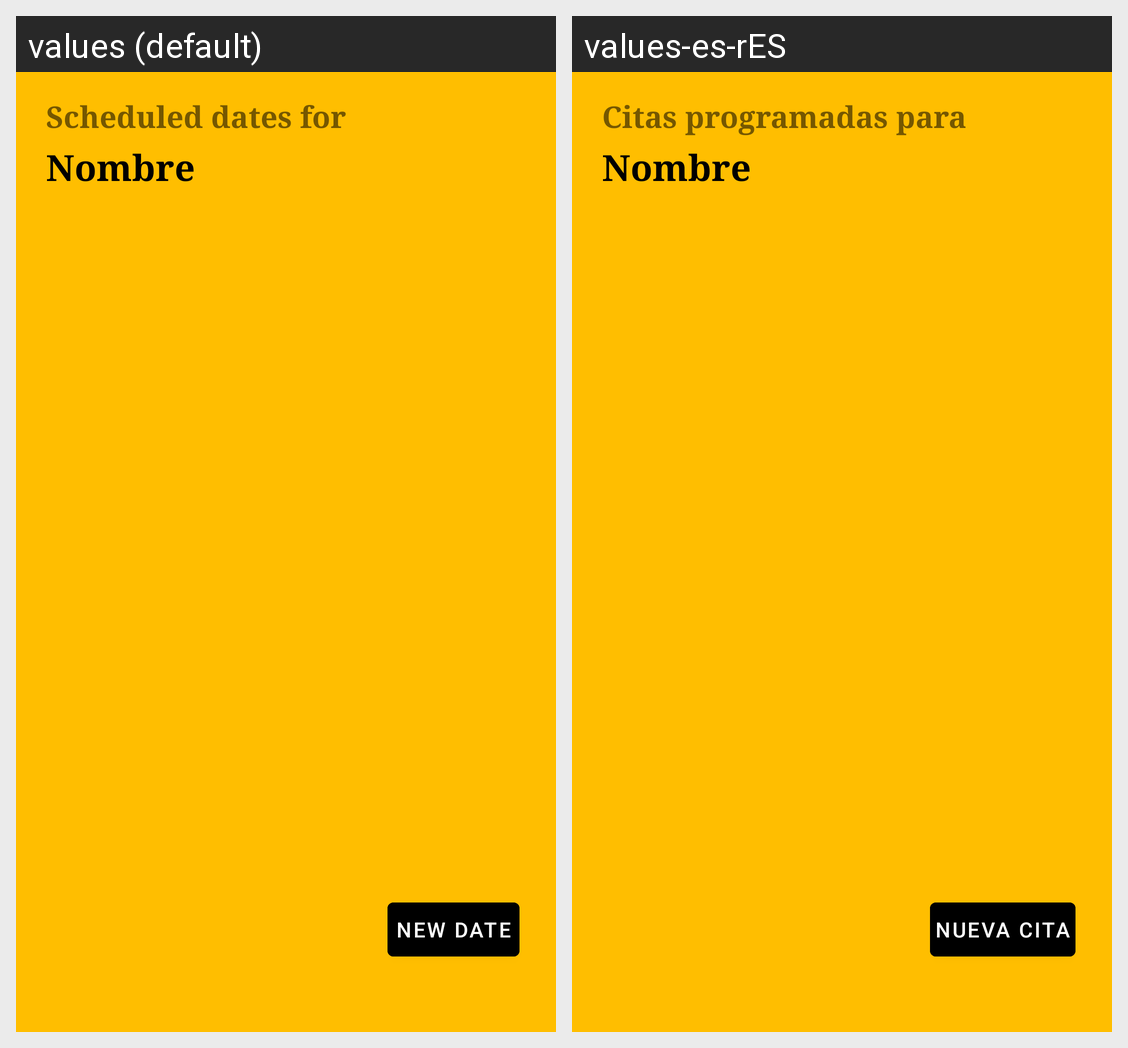

The Android screen above is rendered under two locales of the same app. Produce the string resources it draws, with the default and per-locale values.
Android screen res/layout/activity_citas.xml rendered under 2 locales, left to right: values (default), values-es-rES. Device: Nexus 5 (rendered at 1080×1920; each locale shown at half size, 540×960, under a caption strip naming it); theme AppTheme.
Strings drawn on this screen, with the default value and each locale's value (text and hints the layout hard-codes, and strings that could not be matched under every locale, appear in the picture but are not listed):

citasSac
  values: Scheduled dates for
  values-es-rES: Citas programadas para

cabDate
  values: New date
  values-es-rES: Nueva cita
